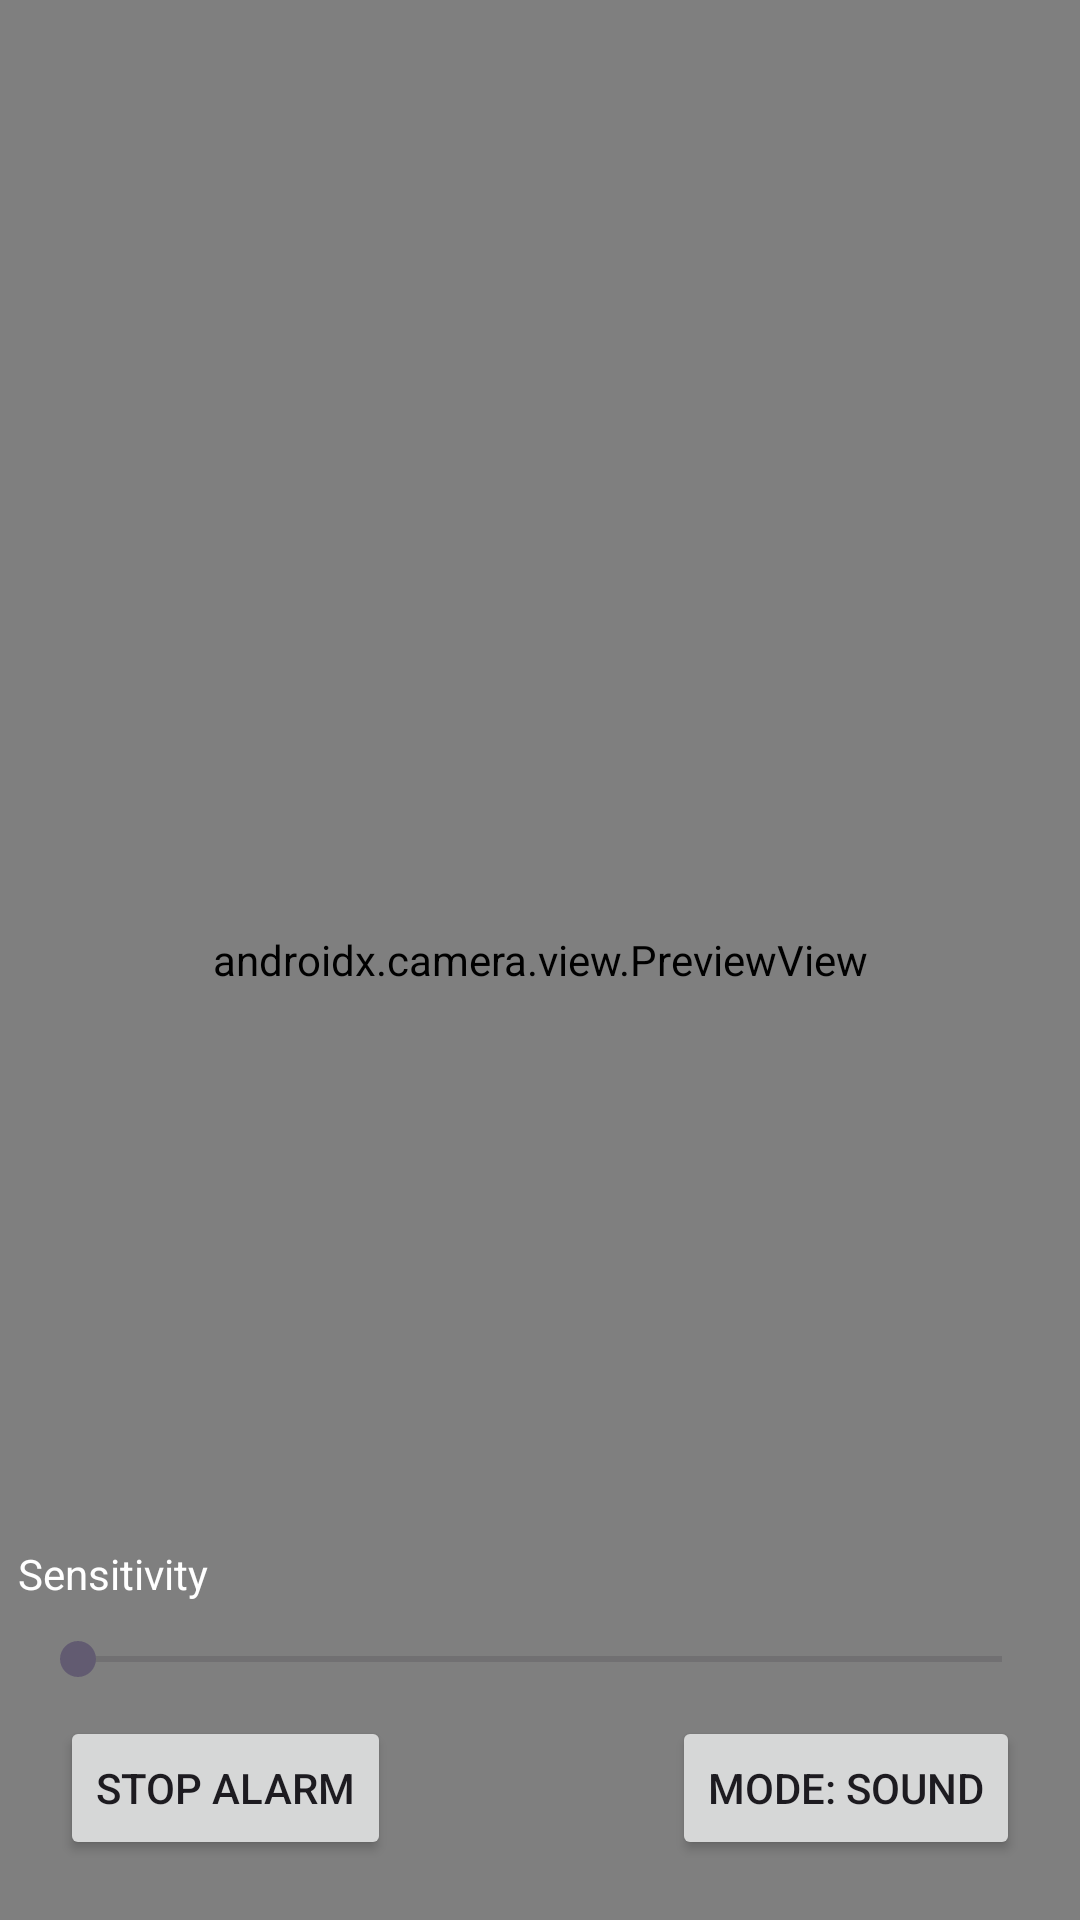

Reconstruct the res/layout file that produces this screen, plus the resources it refers to.
<!-- AndroidManifest.xml: activity theme Theme.Dedrone -->
<!-- res/layout/activity_main.xml -->
<?xml version="1.0" encoding="utf-8"?>
<androidx.constraintlayout.widget.ConstraintLayout xmlns:android="http://schemas.android.com/apk/res/android"
  xmlns:tools="http://schemas.android.com/tools"
  android:layout_width="match_parent"
  android:layout_height="match_parent"
  xmlns:app="http://schemas.android.com/apk/res-auto"
  android:keepScreenOn="true"
  tools:context=".MainActivity">

  <androidx.camera.view.PreviewView
    app:layout_constraintTop_toTopOf="parent"
    app:layout_constraintBottom_toBottomOf="parent"
    app:layout_constraintLeft_toLeftOf="parent"
    app:layout_constraintRight_toRightOf="parent"
    android:id="@+id/viewFinder"
    app:scaleType="fitStart"
    android:layout_width="match_parent"
    android:layout_height="match_parent" />


  <TextView
    android:id="@+id/sensitivityText"
    android:text="Sensitivity"
    android:textColor="@color/white"
    app:layout_constraintBottom_toTopOf="@id/seekbar"
    android:layout_marginLeft="6dp"
    android:layout_marginBottom="10dp"
    app:layout_constraintLeft_toLeftOf="parent"
    android:layout_width="wrap_content"
    android:layout_height="wrap_content"/>

  <Spinner
    android:id="@+id/camerasSpinner"
    android:layout_width="wrap_content"
    android:background="@color/white"
    android:layout_height="wrap_content"
    app:layout_constraintRight_toRightOf="parent"
    app:layout_constraintBottom_toTopOf="@id/seekbar"/>

  <SeekBar
    android:id="@+id/seekbar"
    android:layout_width="fill_parent"
    app:layout_constraintLeft_toLeftOf="parent"
    app:layout_constraintRight_toRightOf="parent"
    app:layout_constraintBottom_toTopOf="@id/stopAlarm"
    android:layout_marginBottom="10dp"
    android:layout_marginLeft="10dp"
    android:layout_marginRight="10dp"
    android:layout_height="wrap_content" />


  <Button
    android:layout_width="wrap_content"
    android:layout_height="wrap_content"
    app:layout_constraintLeft_toLeftOf="parent"
    app:layout_constraintBottom_toBottomOf="parent"
    android:layout_margin="20dp"
    android:id="@+id/stopAlarm"
    android:text="STOP ALARM"/>

  <Button
    android:layout_width="wrap_content"
    android:layout_height="wrap_content"
    app:layout_constraintRight_toRightOf="parent"
    app:layout_constraintBottom_toBottomOf="parent"
    android:layout_margin="20dp"
    android:id="@+id/modeButton"
    android:text="MODE: SOUND"/>

</androidx.constraintlayout.widget.ConstraintLayout>
<!-- resources referenced by this layout -->
<resources>
  <color name="white">#FFFFFFFF</color>
  <style name="Theme.Dedrone" parent="Base.Theme.Dedrone" />
  <style name="Base.Theme.Dedrone" parent="Theme.Material3.DayNight.NoActionBar">
          
          
      </style>
</resources>
